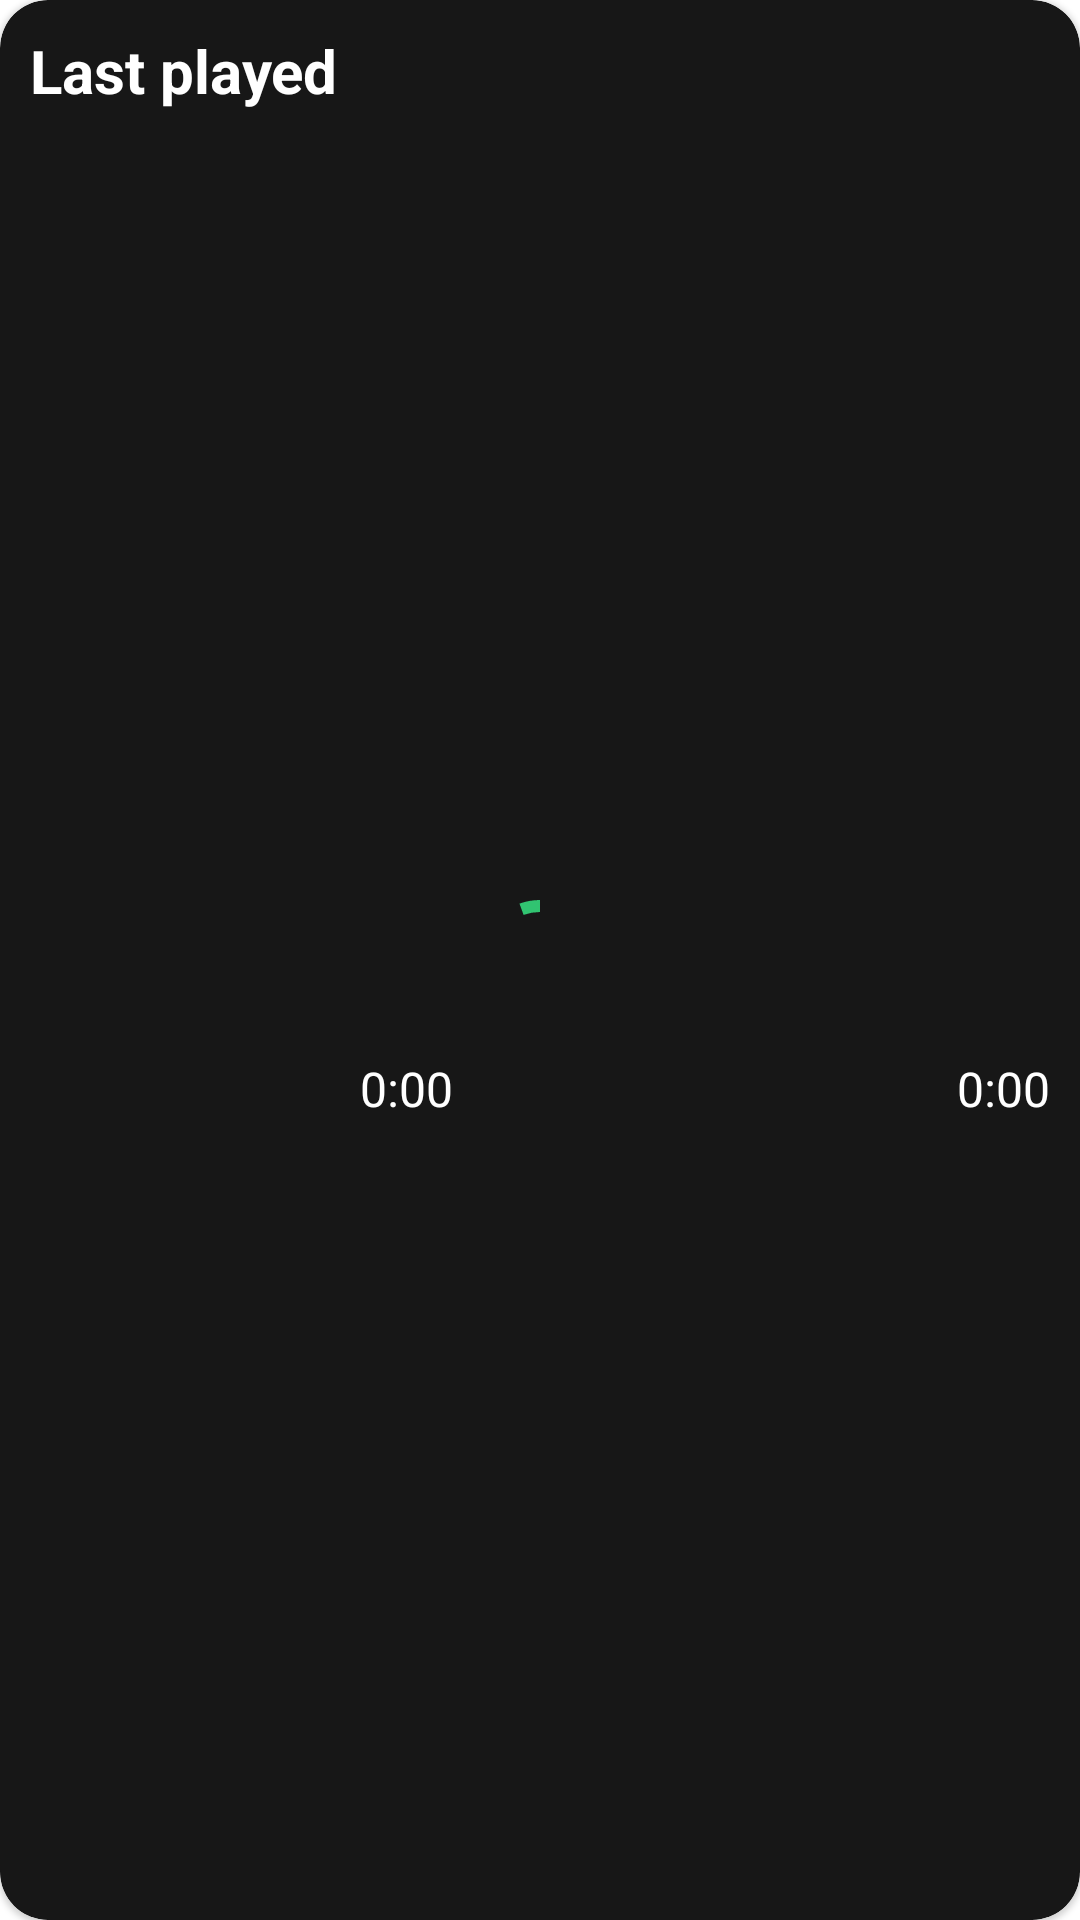

The Android layout XML behind this screen, and the referenced resources:
<!-- AndroidManifest.xml: application theme Theme.Spotiutils -->
<!-- res/layout/cardview_last_played.xml -->
<?xml version="1.0" encoding="utf-8"?>
<com.google.android.material.card.MaterialCardView xmlns:app="http://schemas.android.com/apk/res-auto"
    android:layout_width="match_parent"
    android:layout_height="wrap_content"
    app:cardCornerRadius="@dimen/dp_16"
    app:cardBackgroundColor="@color/gray"
    xmlns:android="http://schemas.android.com/apk/res/android"
    xmlns:tools="http://schemas.android.com/tools">

    <androidx.constraintlayout.widget.ConstraintLayout
        android:layout_width="match_parent"
        android:layout_height="match_parent"
        android:layout_margin="@dimen/dp_10">

        <com.google.android.material.progressindicator.CircularProgressIndicator
            android:id="@+id/loading"
            android:layout_width="wrap_content"
            android:layout_height="wrap_content"
            android:indeterminate="true"
            app:indicatorColor="@color/colorAccent"
            app:layout_constraintTop_toTopOf="parent"
            app:layout_constraintBottom_toBottomOf="parent"
            app:layout_constraintLeft_toLeftOf="parent"
            app:layout_constraintRight_toRightOf="parent"
            />

        <TextView
            android:id="@+id/text_last_played_title"
            android:layout_width="wrap_content"
            android:layout_height="wrap_content"
            android:text="@string/title_last_played"
            android:textColor="@android:color/white"
            android:textSize="@dimen/sp_20"
            android:textStyle="bold"
            app:layout_constraintTop_toTopOf="parent"
            app:layout_constraintLeft_toLeftOf="parent"
            />

        <com.google.android.material.imageview.ShapeableImageView
            android:id="@+id/image_last_played_track"
            android:layout_width="@dimen/dp_100"
            android:layout_height="@dimen/dp_100"
            app:layout_constraintTop_toBottomOf="@id/text_last_played_title"
            app:layout_constraintBottom_toBottomOf="parent"
            app:layout_constraintLeft_toLeftOf="parent"
            app:shapeAppearance="@style/BorderedImageView"
            tools:src="@tools:sample/avatars"/>

        <TextView
            android:id="@+id/text_last_played_track_name"
            android:layout_width="0dp"
            android:layout_height="wrap_content"
            android:textSize="@dimen/sp_18"
            android:textColor="@android:color/white"
            android:textStyle="bold"
            android:layout_marginStart="@dimen/dp_10"
            android:layout_marginEnd="@dimen/dp_16"
            android:maxLines="1"
            android:ellipsize="end"
            app:layout_constraintTop_toTopOf="@id/image_last_played_track"
            app:layout_constraintLeft_toRightOf="@id/image_last_played_track"
            app:layout_constraintRight_toRightOf="parent"
            tools:text="@tools:sample/lorem"
            />

        <TextView
            android:id="@+id/text_last_played_track_artist"
            android:layout_width="0dp"
            android:layout_height="wrap_content"
            android:textSize="@dimen/sp_16"
            android:textColor="@android:color/white"
            android:layout_marginStart="@dimen/dp_10"
            android:layout_marginEnd="@dimen/dp_16"
            android:maxLines="1"
            android:ellipsize="end"
            app:layout_constraintTop_toBottomOf="@id/text_last_played_track_name"
            app:layout_constraintLeft_toRightOf="@id/image_last_played_track"
            app:layout_constraintRight_toRightOf="parent"
            tools:text="@tools:sample/lorem"/>

        <TextView
            android:id="@+id/text_last_played_track_start"
            android:layout_width="wrap_content"
            android:layout_height="wrap_content"
            android:text="@string/_0_00"
            android:textColor="@android:color/white"
            android:textSize="@dimen/sp_16"
            android:layout_marginStart="@dimen/dp_10"
            android:layout_marginBottom="@dimen/dp_10"
            app:layout_constraintBottom_toBottomOf="@id/image_last_played_track"
            app:layout_constraintLeft_toRightOf="@id/image_last_played_track"
            />

        <TextView
            android:id="@+id/text_last_played_track_end"
            android:layout_width="wrap_content"
            android:layout_height="wrap_content"
            android:text="@string/_0_00"
            android:textColor="@android:color/white"
            android:textSize="@dimen/sp_16"
            android:layout_marginBottom="@dimen/dp_10"
            app:layout_constraintRight_toRightOf="parent"
            app:layout_constraintBottom_toBottomOf="@id/image_last_played_track"
            />

    </androidx.constraintlayout.widget.ConstraintLayout>
</com.google.android.material.card.MaterialCardView>
<!-- resources referenced by this layout -->
<resources>
  <color name="colorAccent">#31c471</color>
  <color name="gray">#171717</color>
  <dimen name="dp_10">10dp</dimen>
  <dimen name="dp_100">100dp</dimen>
  <dimen name="dp_16">16dp</dimen>
  <dimen name="sp_16">16sp</dimen>
  <dimen name="sp_18">18sp</dimen>
  <dimen name="sp_20">20sp</dimen>
  <string name="_0_00">0:00</string>
  <string name="title_last_played">Last played</string>
  <style name="BorderedImageView">
          <item name="cornerSize">10%</item>
      </style>
  <style name="Theme.Spotiutils" parent="Theme.MaterialComponents.DayNight.NoActionBar">
          
          <item name="colorPrimary">@color/primaryColor</item>
          
          <item name="colorSecondary">@color/secondaryColor</item>
          
          <item name="android:statusBarColor" tools:targetApi="l">?attr/colorPrimaryVariant</item>
          
          <item name="android:windowNoTitle">true</item>
          <item name="android:windowFullscreen">true</item>
      </style>
  <color name="primaryColor">#000000</color>
  <color name="secondaryColor">#f5f5f5</color>
</resources>
